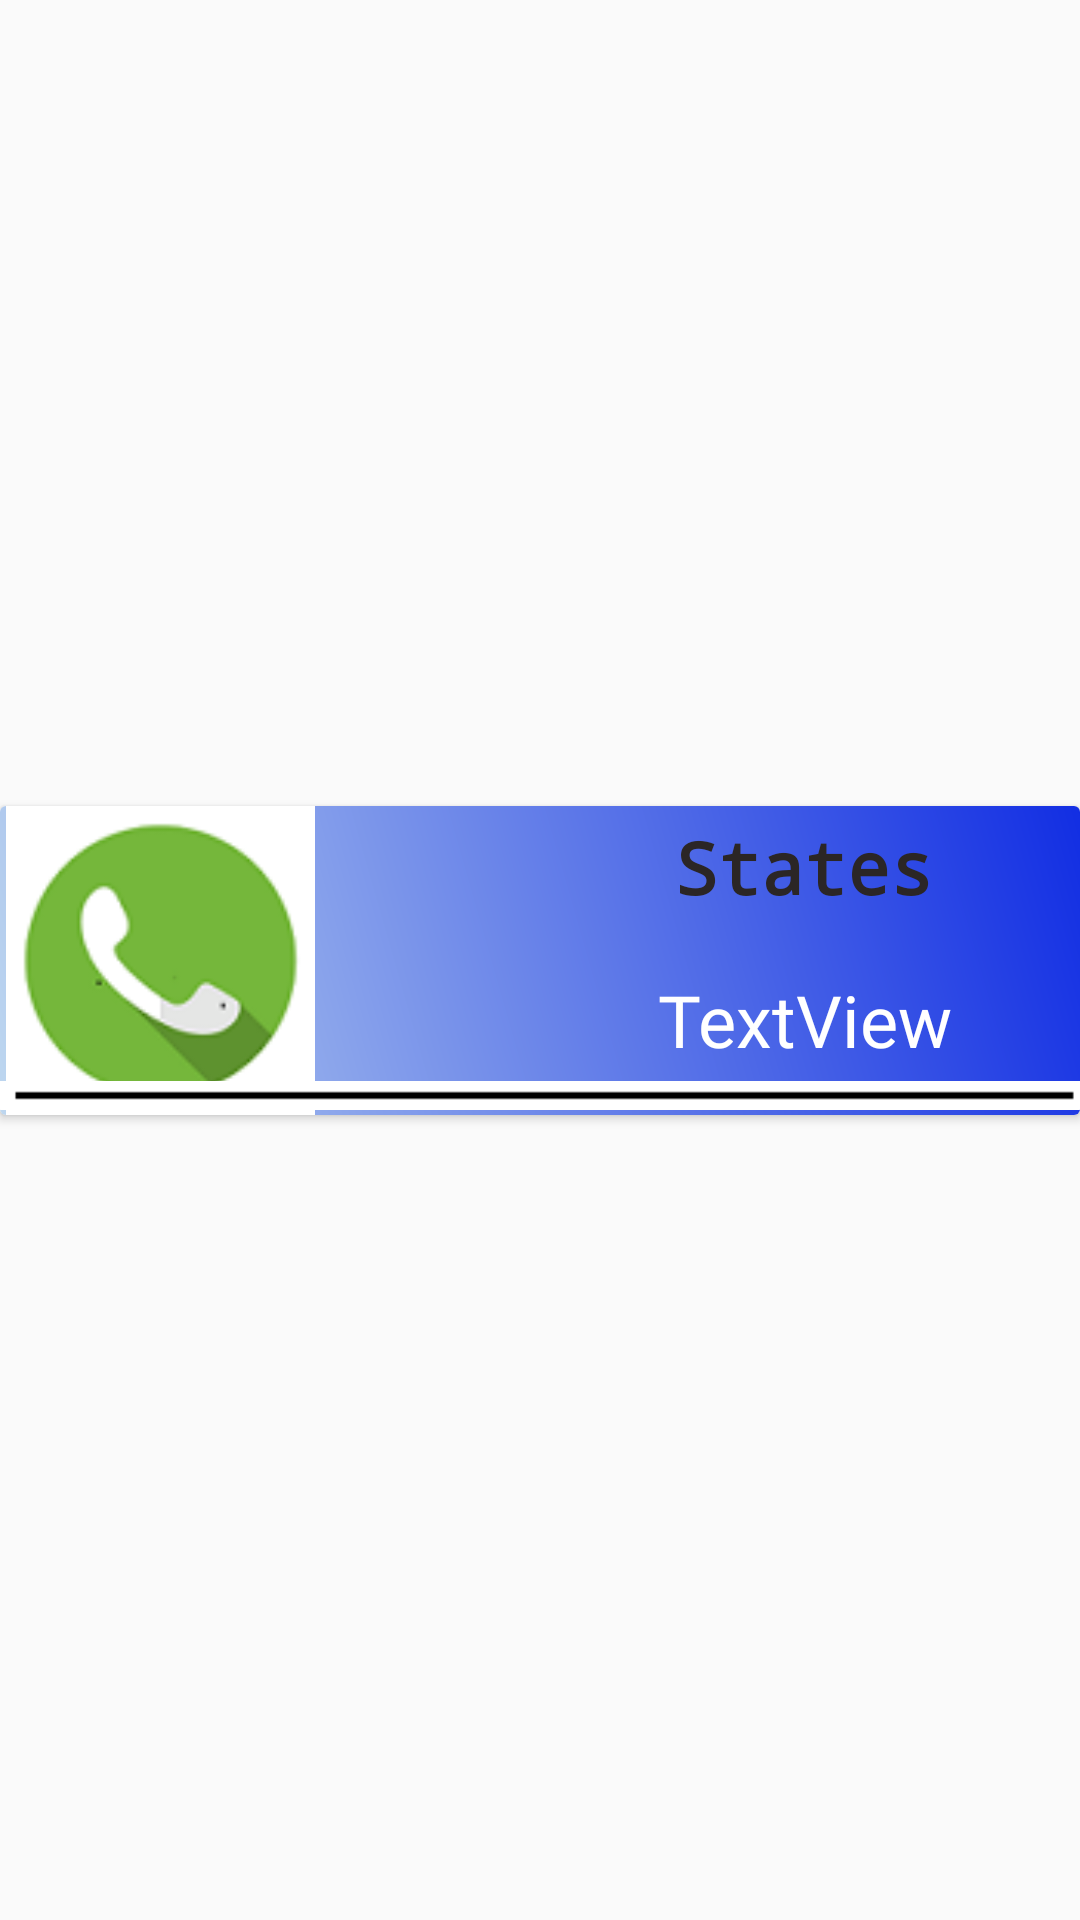

Layout XML and referenced resources for this Android screen:
<!-- AndroidManifest.xml: application theme AppTheme -->
<!-- res/layout/my_row.xml -->
<?xml version="1.0" encoding="utf-8"?>
<androidx.constraintlayout.widget.ConstraintLayout
    xmlns:android="http://schemas.android.com/apk/res/android"
    xmlns:app="http://schemas.android.com/apk/res-auto"
    xmlns:tools="http://schemas.android.com/tools"
    android:layout_width="match_parent"
    android:layout_height="wrap_content"


    >

    <androidx.cardview.widget.CardView
        android:layout_width="match_parent"
        android:layout_height="wrap_content"
        app:layout_constraintBottom_toBottomOf="parent"
        app:layout_constraintEnd_toEndOf="parent"
        app:layout_constraintStart_toStartOf="parent"
        app:layout_constraintTop_toTopOf="parent"
        >

        <androidx.constraintlayout.widget.ConstraintLayout
            android:layout_width="match_parent"
            android:layout_height="match_parent"
            android:background="@drawable/back_des2">

            <ImageView
                android:id="@+id/phn_img"
                android:layout_width="107dp"
                android:layout_height="103dp"
                app:layout_constraintBottom_toBottomOf="parent"
                app:layout_constraintStart_toStartOf="parent"
                app:layout_constraintTop_toTopOf="parent"
                app:srcCompat="@drawable/phone2" />

            <ImageView
                android:layout_width="wrap_content"
                android:layout_height="wrap_content"
                app:layout_constraintBottom_toBottomOf="parent"
                app:layout_constraintStart_toStartOf="parent"
                app:srcCompat="@drawable/line" />

            <TextView
                android:id="@+id/phone_txt"
                android:layout_width="258dp"
                android:layout_height="48dp"
                android:fontFamily="@font/allerta_stencil"
                android:text="TextView"
                android:textAlignment="center"
                android:textColor="#FFFFFF"
                android:textSize="24sp"
                app:layout_constraintBottom_toBottomOf="parent"
                app:layout_constraintStart_toStartOf="@+id/state_txt" />

            <TextView
                android:id="@+id/state_txt"
                android:layout_width="258dp"
                android:layout_height="48dp"
                android:layout_marginStart="32dp"
                android:layout_marginTop="4dp"
                android:fontFamily="monospace"
                android:text="States"
                android:textAlignment="center"
                android:textColor="#2B2626"
                android:textSize="24sp"
                android:textStyle="bold"
                app:layout_constraintStart_toEndOf="@+id/phn_img"
                app:layout_constraintTop_toTopOf="parent" />
        </androidx.constraintlayout.widget.ConstraintLayout>
    </androidx.cardview.widget.CardView>
</androidx.constraintlayout.widget.ConstraintLayout>
<!-- resources referenced by this layout -->
<resources>
  <!-- drawable back_des2 (drawable) -->
  <?xml version="1.0" encoding="utf-8"?>
  <shape xmlns:android="http://schemas.android.com/apk/res/android">
  
      <gradient  android:angle="45"
          android:startColor="#BED7EF"
  
          android:endColor="#122EE3"
          />
  
  </shape>
  <!-- drawable line: png bitmap (drawable, 188 bytes) -->
  <!-- drawable phone2: png bitmap (drawable, 6321 bytes) -->
  <style name="AppTheme" parent="Theme.AppCompat.Light.NoActionBar">
          
          <item name="colorPrimary">@color/colorPrimary</item>
          <item name="colorPrimaryDark">@color/colorPrimaryDark</item>
          <item name="colorAccent">@color/colorAccent</item>
  
          <item name="android:statusBarColor">@color/colorPrimaryDark</item>
      </style>
  <color name="colorPrimary">#6200EE</color>
  <color name="colorPrimaryDark">#3700B3</color>
  <color name="colorAccent">#03DAC5</color>
</resources>
